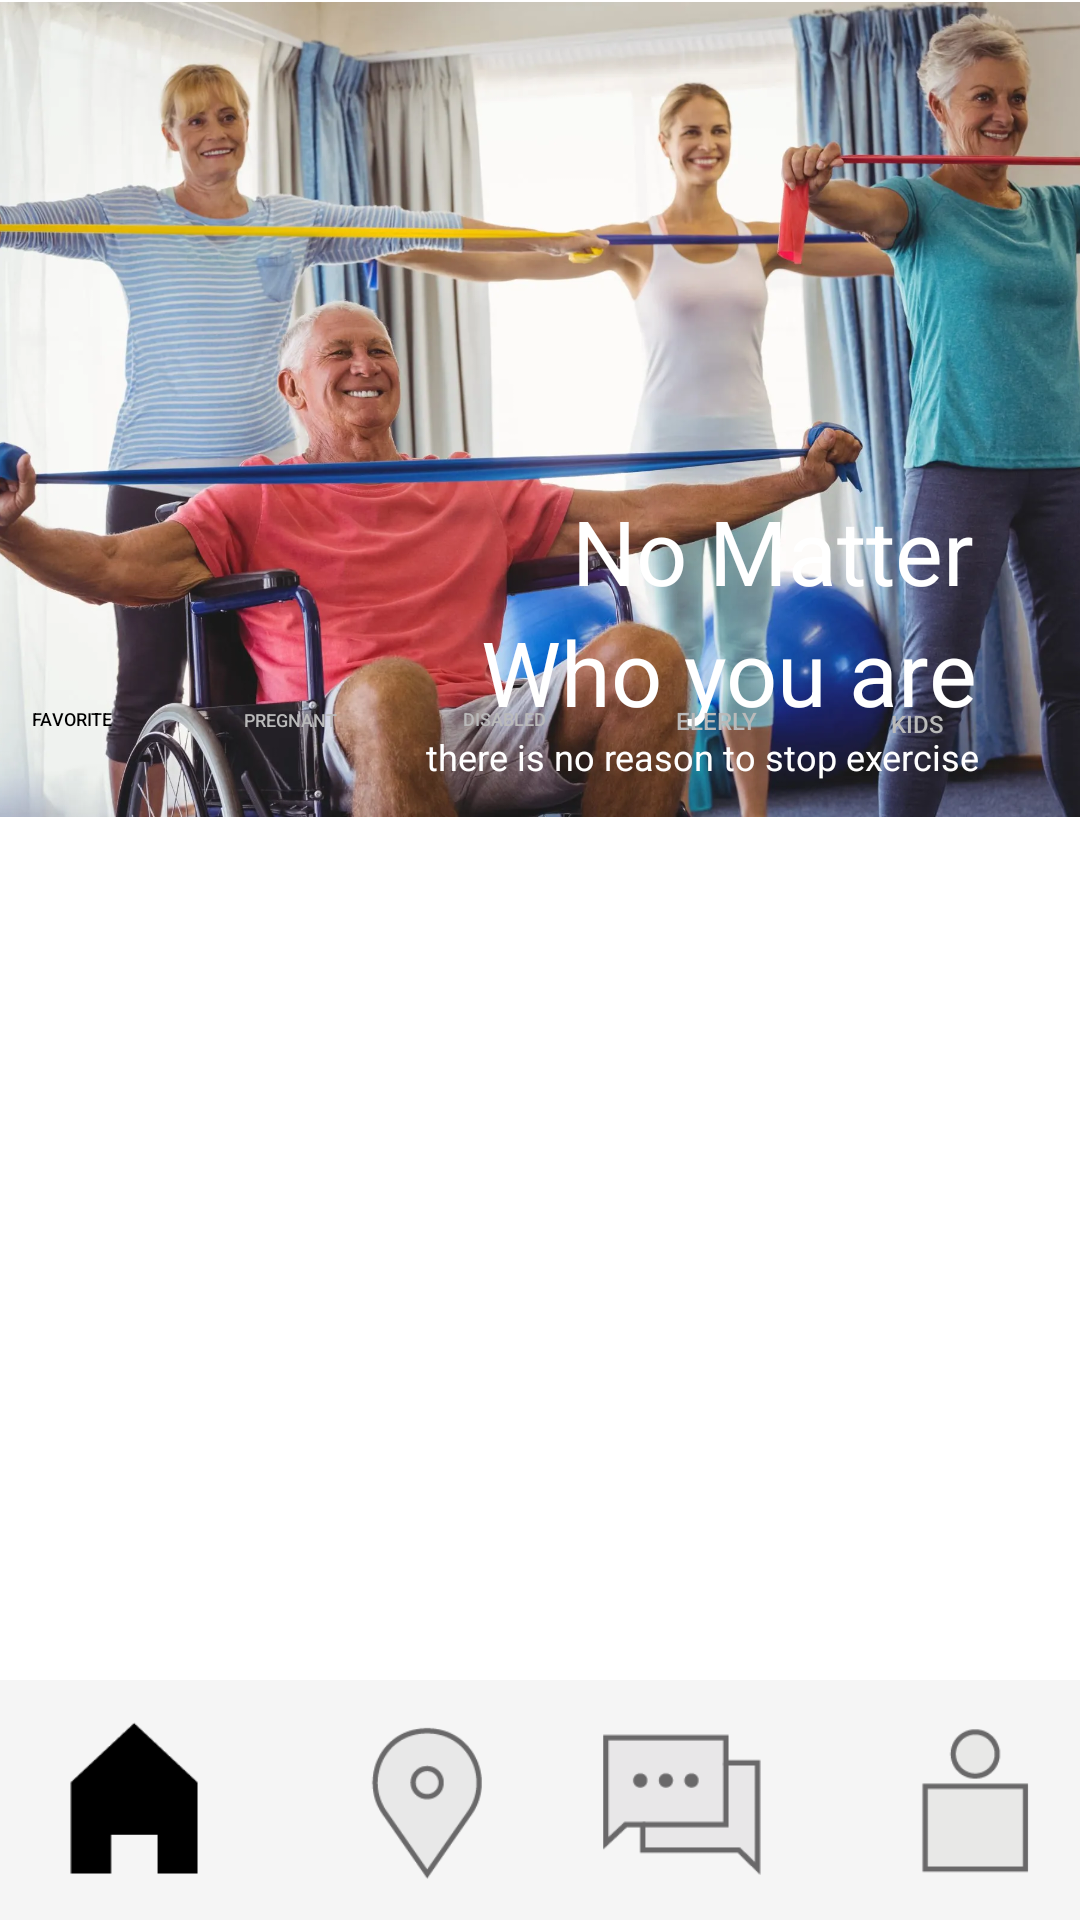

Here is an Android app screen rendered from its layout file. Give the layout XML and the strings, colors and styles it references.
<!-- AndroidManifest.xml: application theme Theme.Gdsc_lets -->
<!-- res/layout/activity_main3.xml -->
<?xml version="1.0" encoding="utf-8"?>
<androidx.constraintlayout.widget.ConstraintLayout xmlns:android="http://schemas.android.com/apk/res/android"
    xmlns:app="http://schemas.android.com/apk/res-auto"
    xmlns:tools="http://schemas.android.com/tools"
    android:layout_width="wrap_content"
    android:layout_height="match_parent"
    tools:context=".MainActivity3">

    <ImageView
        android:id="@+id/imageView4"
        android:layout_width="408dp"
        android:layout_height="273dp"
        app:layout_constraintBottom_toTopOf="@+id/button7"
        app:layout_constraintEnd_toEndOf="parent"
        app:layout_constraintHorizontal_bias="0.333"
        app:layout_constraintStart_toStartOf="parent"
        app:layout_constraintTop_toTopOf="parent"
        app:layout_constraintVertical_bias="0.0"
        app:srcCompat="@drawable/kakaotalk_20230114_194938526_17"
        tools:ignore="MissingConstraints" />

    <Button
        android:id="@+id/button7"
        android:layout_width="69dp"
        android:layout_height="36dp"
        android:layout_weight="1"
        android:background="#00FF0000"
        android:backgroundTint="@color/white"
        android:minWidth="0dp"
        android:minHeight="0dp"
        android:text="Disabled"
        android:textColor="#BABABA"
        android:textSize="6sp"
        app:layout_constraintBottom_toTopOf="@+id/materialToolbar2"
        app:layout_constraintEnd_toStartOf="@+id/button9"
        app:layout_constraintHorizontal_bias="1.0"
        app:layout_constraintStart_toStartOf="parent"
        app:layout_constraintTop_toTopOf="parent"
        app:layout_constraintVertical_bias="0.423" />

    <Button
        android:id="@+id/button6"
        android:layout_width="72dp"
        android:layout_height="36dp"
        android:layout_weight="1"
        android:background="#00FF0000"
        android:backgroundTint="@color/white"
        android:minWidth="0dp"
        android:minHeight="0dp"
        android:text="Favorite"
        android:textColor="@color/black"
        android:textSize="6sp"
        app:layout_constraintBottom_toTopOf="@+id/materialToolbar2"
        app:layout_constraintEnd_toStartOf="@+id/button8"
        app:layout_constraintHorizontal_bias="1.0"
        app:layout_constraintStart_toStartOf="parent"
        app:layout_constraintTop_toTopOf="parent"
        app:layout_constraintVertical_bias="0.423" />

    <Button
        android:id="@+id/button9"
        android:layout_width="72dp"
        android:layout_height="36dp"
        android:layout_weight="1"
        android:background="#00FF0000"
        android:backgroundTint="@color/white"
        android:minWidth="0dp"
        android:minHeight="0dp"
        android:text="Elerly"
        android:textColor="#BABABA"
        android:textSize="8sp"
        app:layout_constraintBottom_toTopOf="@+id/materialToolbar2"
        app:layout_constraintEnd_toStartOf="@+id/button10"
        app:layout_constraintHorizontal_bias="1.0"
        app:layout_constraintStart_toStartOf="parent"
        app:layout_constraintTop_toTopOf="parent"
        app:layout_constraintVertical_bias="0.424" />

    <Button
        android:id="@+id/button10"
        android:layout_width="62dp"
        android:layout_height="35dp"
        android:layout_weight="1"
        android:background="#00FF0000"
        android:backgroundTint="@color/white"
        android:minWidth="0dp"
        android:minHeight="0dp"
        android:text="kids"
        android:textColor="#BABABA"
        android:textSize="8sp"
        app:layout_constraintBottom_toTopOf="@+id/materialToolbar2"
        app:layout_constraintEnd_toEndOf="parent"
        app:layout_constraintHorizontal_bias="0.922"
        app:layout_constraintStart_toStartOf="parent"
        app:layout_constraintTop_toTopOf="parent"
        app:layout_constraintVertical_bias="0.426" />

    <Button
        android:id="@+id/button8"
        android:layout_width="74dp"
        android:layout_height="37dp"
        android:layout_marginStart="84dp"
        android:layout_weight="1"
        android:background="#00FF0000"
        android:backgroundTint="@color/white"
        android:minWidth="0dp"
        android:minHeight="0dp"
        android:text="Pregnant"
        android:textColor="#BABABA"
        android:textSize="6sp"
        app:layout_constraintBottom_toTopOf="@+id/materialToolbar2"
        app:layout_constraintEnd_toStartOf="@+id/button7"
        app:layout_constraintHorizontal_bias="1.0"
        app:layout_constraintStart_toStartOf="parent"
        app:layout_constraintTop_toTopOf="parent"
        app:layout_constraintVertical_bias="0.423" />

    <com.google.android.material.appbar.MaterialToolbar
        android:id="@+id/materialToolbar2"
        android:layout_width="413dp"
        android:layout_height="80dp"
        android:background="#F5F5F5"
        android:minHeight="?attr/actionBarSize"
        android:theme="?attr/actionBarTheme"
        app:layout_constraintBottom_toBottomOf="parent"
        app:layout_constraintEnd_toEndOf="parent"
        app:layout_constraintStart_toStartOf="parent"
        app:layout_constraintTop_toTopOf="parent"
        app:layout_constraintVertical_bias="1.0" />

    <ImageButton
        android:id="@+id/imageButton21"
        android:layout_width="60dp"
        android:layout_height="57dp"
        android:adjustViewBounds="true"
        android:background="#00FFFFFF"
        android:scaleType="fitCenter"
        app:layout_constraintBottom_toBottomOf="parent"
        app:layout_constraintEnd_toStartOf="@+id/imageButton25"
        app:layout_constraintHorizontal_bias="0.856"
        app:layout_constraintStart_toStartOf="@+id/materialToolbar2"
        app:layout_constraintTop_toTopOf="@+id/materialToolbar2"
        app:layout_constraintVertical_bias="0.521"
        app:srcCompat="@drawable/talkicon"
        tools:ignore="MissingConstraints" />

    <ImageButton
        android:id="@+id/imageButton25"
        android:layout_width="60dp"
        android:layout_height="57dp"
        android:adjustViewBounds="true"
        android:background="#00FFFFFF"
        android:scaleType="fitCenter"
        app:layout_constraintBottom_toBottomOf="parent"
        app:layout_constraintEnd_toEndOf="@+id/materialToolbar2"
        app:layout_constraintHorizontal_bias="0.903"
        app:layout_constraintStart_toStartOf="parent"
        app:layout_constraintTop_toTopOf="@+id/materialToolbar2"
        app:layout_constraintVertical_bias="0.521"
        app:srcCompat="@drawable/personicon"
        tools:ignore="MissingConstraints" />

    <ImageButton
        android:id="@+id/imageButton27"
        android:layout_width="55dp"
        android:layout_height="57dp"
        android:adjustViewBounds="true"
        android:background="#00FFFFFF"
        android:scaleType="fitCenter"
        app:layout_constraintBottom_toBottomOf="parent"
        app:layout_constraintEnd_toStartOf="@+id/imageButton21"
        app:layout_constraintHorizontal_bias="0.801"
        app:layout_constraintStart_toStartOf="parent"
        app:layout_constraintTop_toTopOf="@+id/materialToolbar2"
        app:layout_constraintVertical_bias="0.521"
        app:srcCompat="@drawable/locationicon"
        tools:ignore="MissingConstraints" />

    <ImageButton
        android:id="@+id/imageButton28"
        android:layout_width="60dp"
        android:layout_height="57dp"
        android:adjustViewBounds="true"
        android:background="#00FFFFFF"
        android:scaleType="fitCenter"
        app:layout_constraintBottom_toBottomOf="parent"
        app:layout_constraintEnd_toStartOf="@+id/imageButton27"
        app:layout_constraintStart_toStartOf="@+id/materialToolbar2"
        app:layout_constraintTop_toTopOf="@+id/materialToolbar2"
        app:srcCompat="@drawable/homeblack" />

    <TextView
        android:id="@+id/textView2"
        android:layout_width="wrap_content"
        android:layout_height="wrap_content"
        android:layout_gravity="right"
        android:text="No Matter"
        android:textColor="@color/white"
        android:textSize="30sp"
        app:layout_constraintBottom_toTopOf="@+id/textView8"
        app:layout_constraintEnd_toEndOf="parent"
        app:layout_constraintHorizontal_bias="0.844"
        app:layout_constraintStart_toStartOf="parent"
        app:layout_constraintTop_toTopOf="parent"
        app:layout_constraintVertical_bias="1.0"
        tools:ignore="MissingConstraints" />

    <TextView
        android:id="@+id/textView8"
        android:layout_width="wrap_content"
        android:layout_height="wrap_content"
        android:text="Who you are"
        android:textColor="@color/white"
        android:textSize="30sp"
        app:layout_constraintBottom_toTopOf="@+id/textView7"
        app:layout_constraintEnd_toEndOf="parent"
        app:layout_constraintHorizontal_bias="0.824"
        app:layout_constraintStart_toStartOf="parent"
        app:layout_constraintTop_toTopOf="parent"
        app:layout_constraintVertical_bias="1.0" />

    <TextView
        android:id="@+id/textView7"
        android:layout_width="wrap_content"
        android:layout_height="wrap_content"
        android:layout_marginTop="244dp"
        android:text="there is no reason to stop exercise"
        android:textColor="@color/white"
        android:textSize="12sp"
        app:layout_constraintBottom_toBottomOf="@+id/imageView4"
        app:layout_constraintEnd_toEndOf="parent"
        app:layout_constraintHorizontal_bias="0.808"
        app:layout_constraintStart_toStartOf="parent"
        app:layout_constraintTop_toTopOf="parent"
        app:layout_constraintVertical_bias="0.0"
        tools:ignore="MissingConstraints" />


</androidx.constraintlayout.widget.ConstraintLayout>
<!-- resources referenced by this layout -->
<resources>
  <!-- drawable homeblack: png bitmap (drawable, 803 bytes) -->
  <!-- drawable kakaotalk_20230114_194938526_17: webp bitmap (drawable, 152114 bytes) -->
  <!-- drawable locationicon: png bitmap (drawable, 3836 bytes) -->
  <!-- drawable personicon: png bitmap (drawable, 1760 bytes) -->
  <!-- drawable talkicon: png bitmap (drawable, 1575 bytes) -->
  <style name="Theme.Gdsc_lets" parent="Theme.MaterialComponents.DayNight.DarkActionBar">
          
          <item name="windowNoTitle">true</item>
          <item name="colorPrimary">@color/purple_500</item>
          <item name="colorPrimaryVariant">@color/purple_700</item>
          <item name="colorOnPrimary">@color/white</item>
          
          <item name="colorSecondary">@color/teal_200</item>
          <item name="colorSecondaryVariant">@color/teal_700</item>
          <item name="colorOnSecondary">@color/black</item>
          
          <item name="android:statusBarColor">?attr/colorPrimaryVariant</item>
          
      </style>
  <!-- not gathered from this repository: default colours our renderer supplied (Android Studio template values) -->
  <color name="purple_500">#FF6200EE</color>
  <color name="purple_700">#FF3700B3</color>
  <color name="teal_200">#FF03DAC5</color>
  <color name="teal_700">#FF018786</color>
  <color name="black">#FF000000</color>
  <color name="white">#FFFFFFFF</color>
</resources>
